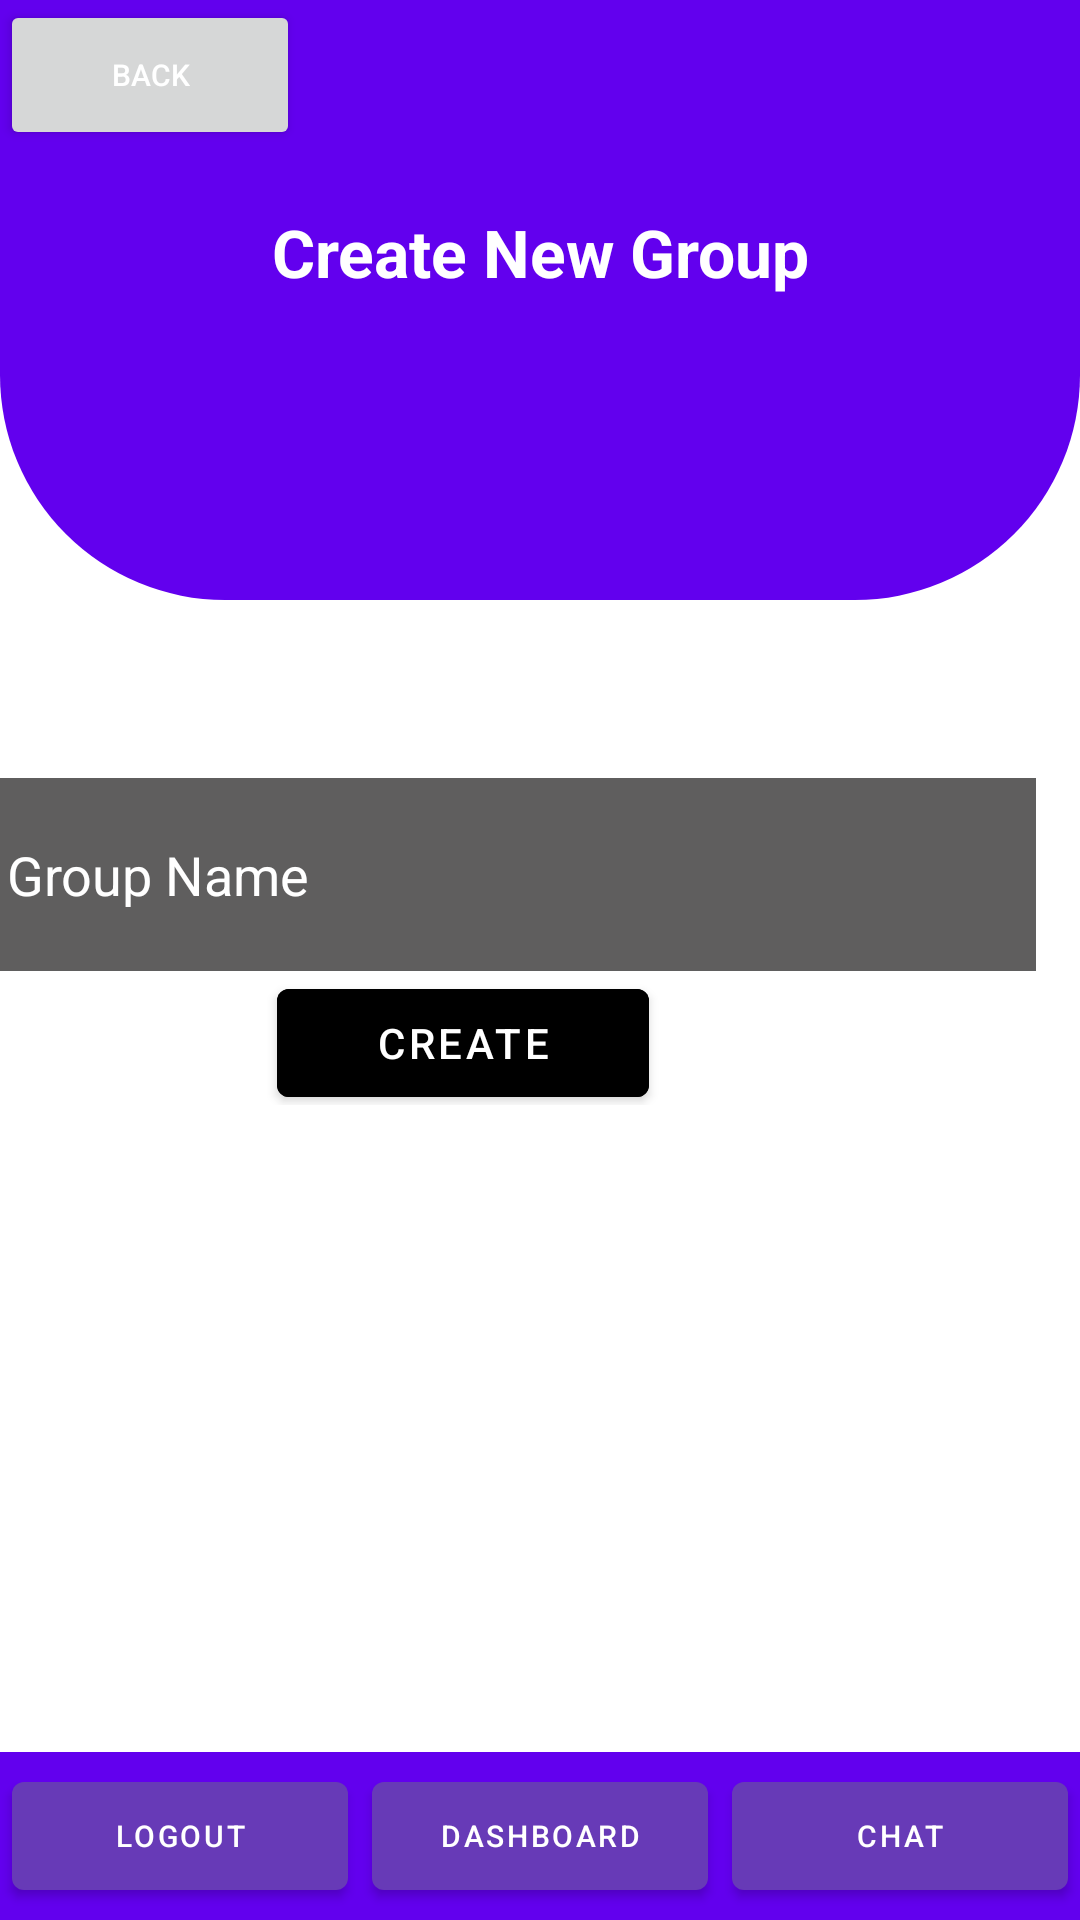

Reconstruct the res/layout file that produces this screen, plus the resources it refers to.
<!-- AndroidManifest.xml: application theme Theme.CoolMangoesMonitoringApp -->
<!-- res/layout/activity_new_group.xml -->
<?xml version="1.0" encoding="utf-8"?>
<androidx.constraintlayout.widget.ConstraintLayout xmlns:android="http://schemas.android.com/apk/res/android"
    xmlns:app="http://schemas.android.com/apk/res-auto"
    xmlns:tools="http://schemas.android.com/tools"
    android:layout_width="match_parent"
    android:layout_height="match_parent"
    android:background="@color/white"
    tools:context=".NewGroup">

    <Button
        android:id="@+id/back_btn"
        android:layout_width="100dp"
        android:layout_height="50dp"
        android:layout_marginStart="1dp"
        android:layout_marginTop="10dp"
        android:layout_marginEnd="0dp"
        android:layout_marginBottom="50dp"
        android:gravity="center"
        android:text="Back"
        android:textColor="@color/white"
        android:textSize="10dp"
        android:textStyle="normal" />

    <View
        android:id="@+id/top_view"
        android:layout_width="match_parent"
        android:layout_height="200dp"
        android:background="@drawable/bg_view"
        app:layout_constraintEnd_toEndOf="parent"
        app:layout_constraintStart_toStartOf="parent"
        app:layout_constraintTop_toTopOf="parent" />

    <TextView
        android:id="@+id/create_group_txt"
        android:layout_width="match_parent"
        android:layout_height="wrap_content"
        android:layout_alignParentStart="true"
        android:layout_alignParentTop="true"
        android:layout_alignParentEnd="true"
        android:layout_centerInParent="true"
        android:layout_marginBottom="85dp"
        android:text="Create New Group"
        android:textAlignment="center"
        android:textColor="@color/white"
        android:textSize="22sp"
        android:textStyle="bold"
        app:layout_constraintBottom_toBottomOf="@+id/top_view"
        app:layout_constraintEnd_toEndOf="parent"
        app:layout_constraintHorizontal_bias="0.0"
        app:layout_constraintStart_toStartOf="parent"
        app:layout_constraintTop_toTopOf="@+id/top_view"
        app:layout_constraintVertical_bias="0.811" />

    <ScrollView
        android:layout_width="446dp"
        android:layout_height="145dp"
        app:layout_constraintBottom_toTopOf="@+id/relativeLayoutBottom"
        app:layout_constraintEnd_toEndOf="parent"
        app:layout_constraintStart_toStartOf="parent"
        app:layout_constraintTop_toBottomOf="@+id/top_view"
        app:layout_constraintVertical_bias="0.097">

        <LinearLayout
            android:id="@+id/scroll"
            android:layout_width="match_parent"
            android:layout_height="wrap_content"
            android:orientation="vertical">


            <EditText
                android:id="@+id/group_name"
                android:layout_width="363dp"
                android:layout_height="wrap_content"
                android:layout_marginLeft="25dp"
                android:layout_marginTop="36dp"
                android:background="#A4070505"
                android:drawablePadding="20dp"
                android:hint="Group Name"
                android:padding="20dp"
                android:textColor="@color/white"
                android:textColorHint="@color/white"
                app:layout_constraintEnd_toEndOf="parent"
                app:layout_constraintStart_toStartOf="parent"
                app:layout_constraintTop_toBottomOf="@+id/top_view" />

            <com.google.android.material.button.MaterialButton
                android:id="@+id/create_group_btn"
                android:layout_width="124dp"
                android:layout_height="wrap_content"
                android:layout_alignParentStart="true"
                android:layout_alignParentEnd="true"
                android:layout_marginLeft="135dp"
                android:layout_marginBottom="84dp"
                android:backgroundTint="@color/black"
                android:text="Create"
                android:textColor="@color/white"
                app:layout_constraintEnd_toEndOf="parent"
                app:layout_constraintHorizontal_bias="0.498"
                app:layout_constraintStart_toStartOf="parent"
                app:layout_constraintTop_toBottomOf="@+id/group_name"
                app:layout_constraintVertical_bias="0.16" />

        </LinearLayout>
    </ScrollView>

    <RelativeLayout
        android:id="@+id/relativeLayoutBottom"
        android:layout_width="match_parent"
        android:layout_height="wrap_content"
        android:background="?attr/colorPrimary"
        app:layout_constraintBottom_toBottomOf="parent"
        app:layout_constraintEnd_toEndOf="parent"
        app:layout_constraintHorizontal_bias="1.0"
        app:layout_constraintStart_toStartOf="parent"
        app:layout_constraintVertical_bias="1.0">
        <LinearLayout
            android:layout_width="match_parent"
            android:layout_height="wrap_content"
            android:weightSum="3">
            <com.google.android.material.button.MaterialButton
                android:id="@+id/logoutBtn"
                android:layout_width="0dp"
                android:layout_height="wrap_content"
                android:layout_weight="1"
                android:layout_margin="4dp"
                android:text="Logout"
                android:textAlignment="center"
                android:textColor="@color/white"
                android:textSize="10sp"
                app:backgroundTint="#673AB7" />

            <com.google.android.material.button.MaterialButton
                android:id="@+id/dashboardBtn"
                android:layout_width="0dp"
                android:layout_margin="4dp"
                android:layout_height="wrap_content"
                android:layout_weight="1"
                android:text="Dashboard"
                android:textAlignment="center"
                android:textColor="@color/white"
                android:textSize="10sp"
                app:backgroundTint="#673AB7" />

            <com.google.android.material.button.MaterialButton
                android:id="@+id/chatBtn"
                android:layout_width="0dp"
                android:layout_height="wrap_content"
                android:layout_weight="1"
                android:text="Chat"
                android:textAlignment="center"
                android:textColor="@color/white"
                android:layout_margin="4dp"
                android:textSize="10sp"
                app:backgroundTint="#673AB7" />
        </LinearLayout>

    </RelativeLayout>


</androidx.constraintlayout.widget.ConstraintLayout>
<!-- resources referenced by this layout -->
<resources>
  <!-- drawable bg_view (drawable) -->
  <?xml version="1.0" encoding="utf-8"?>
  <shape xmlns:android="http://schemas.android.com/apk/res/android">
  
      <corners android:bottomRightRadius="75dp"
          android:bottomLeftRadius="75dp"/>
      <solid android:color="@color/purple_500"></solid>
  
  </shape>
  <style name="Theme.CoolMangoesMonitoringApp" parent="Theme.MaterialComponents.DayNight.DarkActionBar">
          
          <item name="colorPrimary">@color/purple_500</item>
          <item name="colorPrimaryVariant">@color/purple_700</item>
          <item name="colorOnPrimary">@color/white</item>
          
          <item name="colorSecondary">@color/teal_200</item>
          <item name="colorSecondaryVariant">@color/teal_700</item>
          <item name="colorOnSecondary">@color/black</item>
          
          <item name="android:statusBarColor" tools:targetApi="l">?attr/colorPrimaryVariant</item>
          
      </style>
  <!-- not gathered from this repository: default colours our renderer supplied (Android Studio template values) -->
  <color name="purple_500">#FF6200EE</color>
  <color name="purple_700">#FF3700B3</color>
  <color name="teal_200">#FF03DAC5</color>
  <color name="teal_700">#FF018786</color>
  <color name="black">#FF000000</color>
  <color name="white">#FFFFFFFF</color>
</resources>
